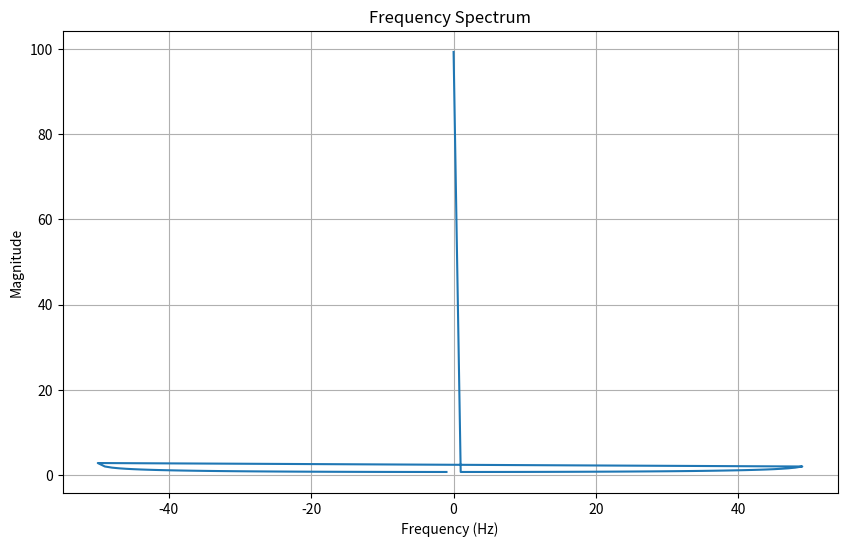
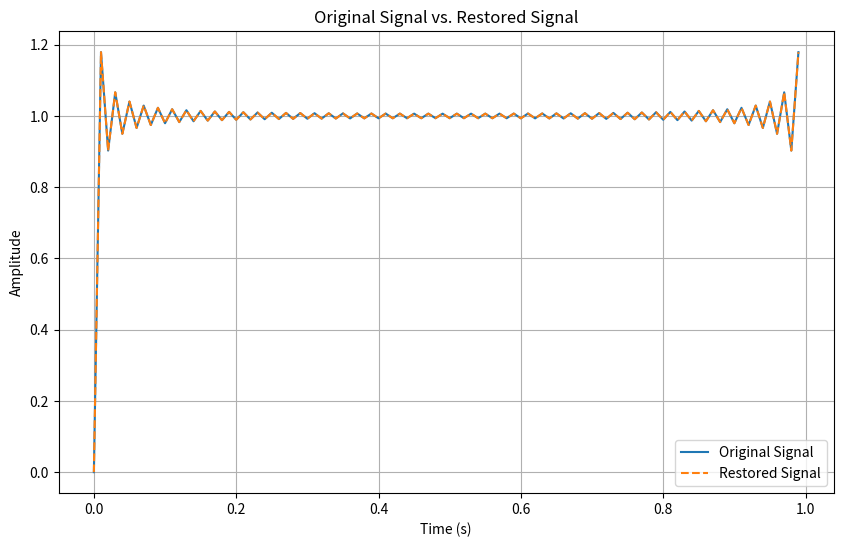

Python code for these plots, in order:
import numpy as np
import matplotlib.pyplot as plt

# Define the Fourier series representation of a square wave
def square_wave(t, n_terms=10):
    x = np.zeros_like(t)
    for n in range(1, n_terms+1):
        x += np.sin((2*n - 1) * np.pi * t) / (2*n - 1)
    return (4 / np.pi) * x

# Sampling parameters
fs = 100  # Sampling frequency
T = 1 / fs  # Sampling period
t = np.arange(0, 1, T)  # Time vector

# Compute the signal
x = square_wave(t, n_terms=50)  # Use more terms for better approximation

# Compute the FFT
X = np.fft.fft(x)

# Compute the frequency axis
N = len(x)
frequencies = np.fft.fftfreq(N, d=T)

# Plot the frequency spectrum
plt.figure(figsize=(10, 6))
plt.plot(frequencies, np.abs(X))
plt.title('Frequency Spectrum')
plt.xlabel('Frequency (Hz)')
plt.ylabel('Magnitude')
plt.grid()
plt.show()

# Verify by computing the IFFT
x_restored = np.fft.ifft(X)

# Plot the original signal and the restored signal
plt.figure(figsize=(10, 6))
plt.plot(t, x, label='Original Signal')
plt.plot(t, x_restored, label='Restored Signal', linestyle='--')
plt.title('Original Signal vs. Restored Signal')
plt.xlabel('Time (s)')
plt.ylabel('Amplitude')
plt.legend()
plt.grid()
plt.show()